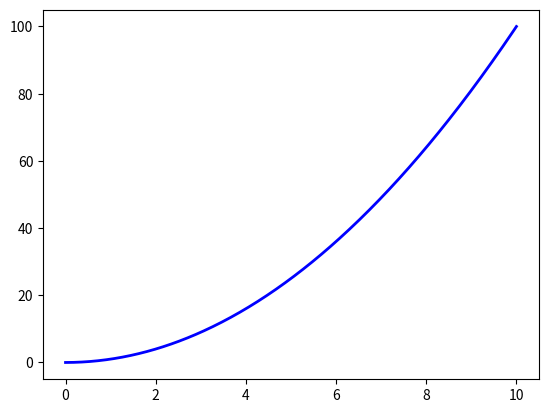

Here is the Python script that generated this plot:
# 03_funkplot1.py

import numpy as np
import matplotlib.pyplot as plt

# Erzeugung eines 1-dimensionales Array vom Typ <class 'numpy.narray'>
# mit 500 Gleitpunktzahlen für den Wertebereich der unabhängigen Variablen x
x = np.linspace(0, 10, 500)
y = x ** 2

plt.plot(x, y, linewidth=2, linestyle='-', color='b')
plt.show()
